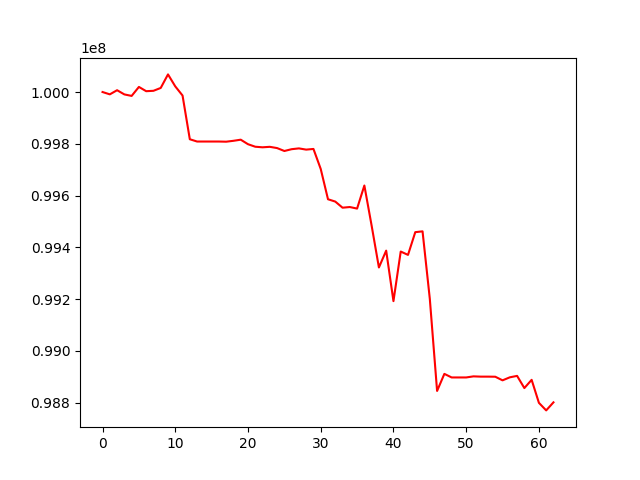

Source data for this figure (header and first rows):
, 0
0, 100000000
1, 99991016
2, 100006982
3, 99990796
4, 99984968
5, 100019673
6, 100003212
7, 100004727
8, 100015774
9, 100068055
10, 100021725
11, 99986477
12, 99817634
13, 99808834
14, 99808834
15, 99808834
16, 99808834
17, 99808197
18, 99811628
19, 99815954
20, 99798488
21, 99788737
22, 99786552
23, 99788382
24, 99783542
25, 99772277
26, 99779236
27, 99782342
28, 99777605
29, 99780189
30, 99702899
31, 99585945
32, 99576951
33, 99553355
34, 99555880
35, 99549895
36, 99638977
37, 99483918
38, 99322542
39, 99387542
40, 99192528
41, 99384041
42, 99371065
43, 99458820
44, 99462011
45, 99201125
46, 98845717
47, 98911608
48, 98897803
49, 98897803
50, 98897803
51, 98901991
52, 98900955
53, 98900955
54, 98900603
55, 98886664
56, 98898300
57, 98903853
58, 98856818
59, 98888615
... 3 more rows
